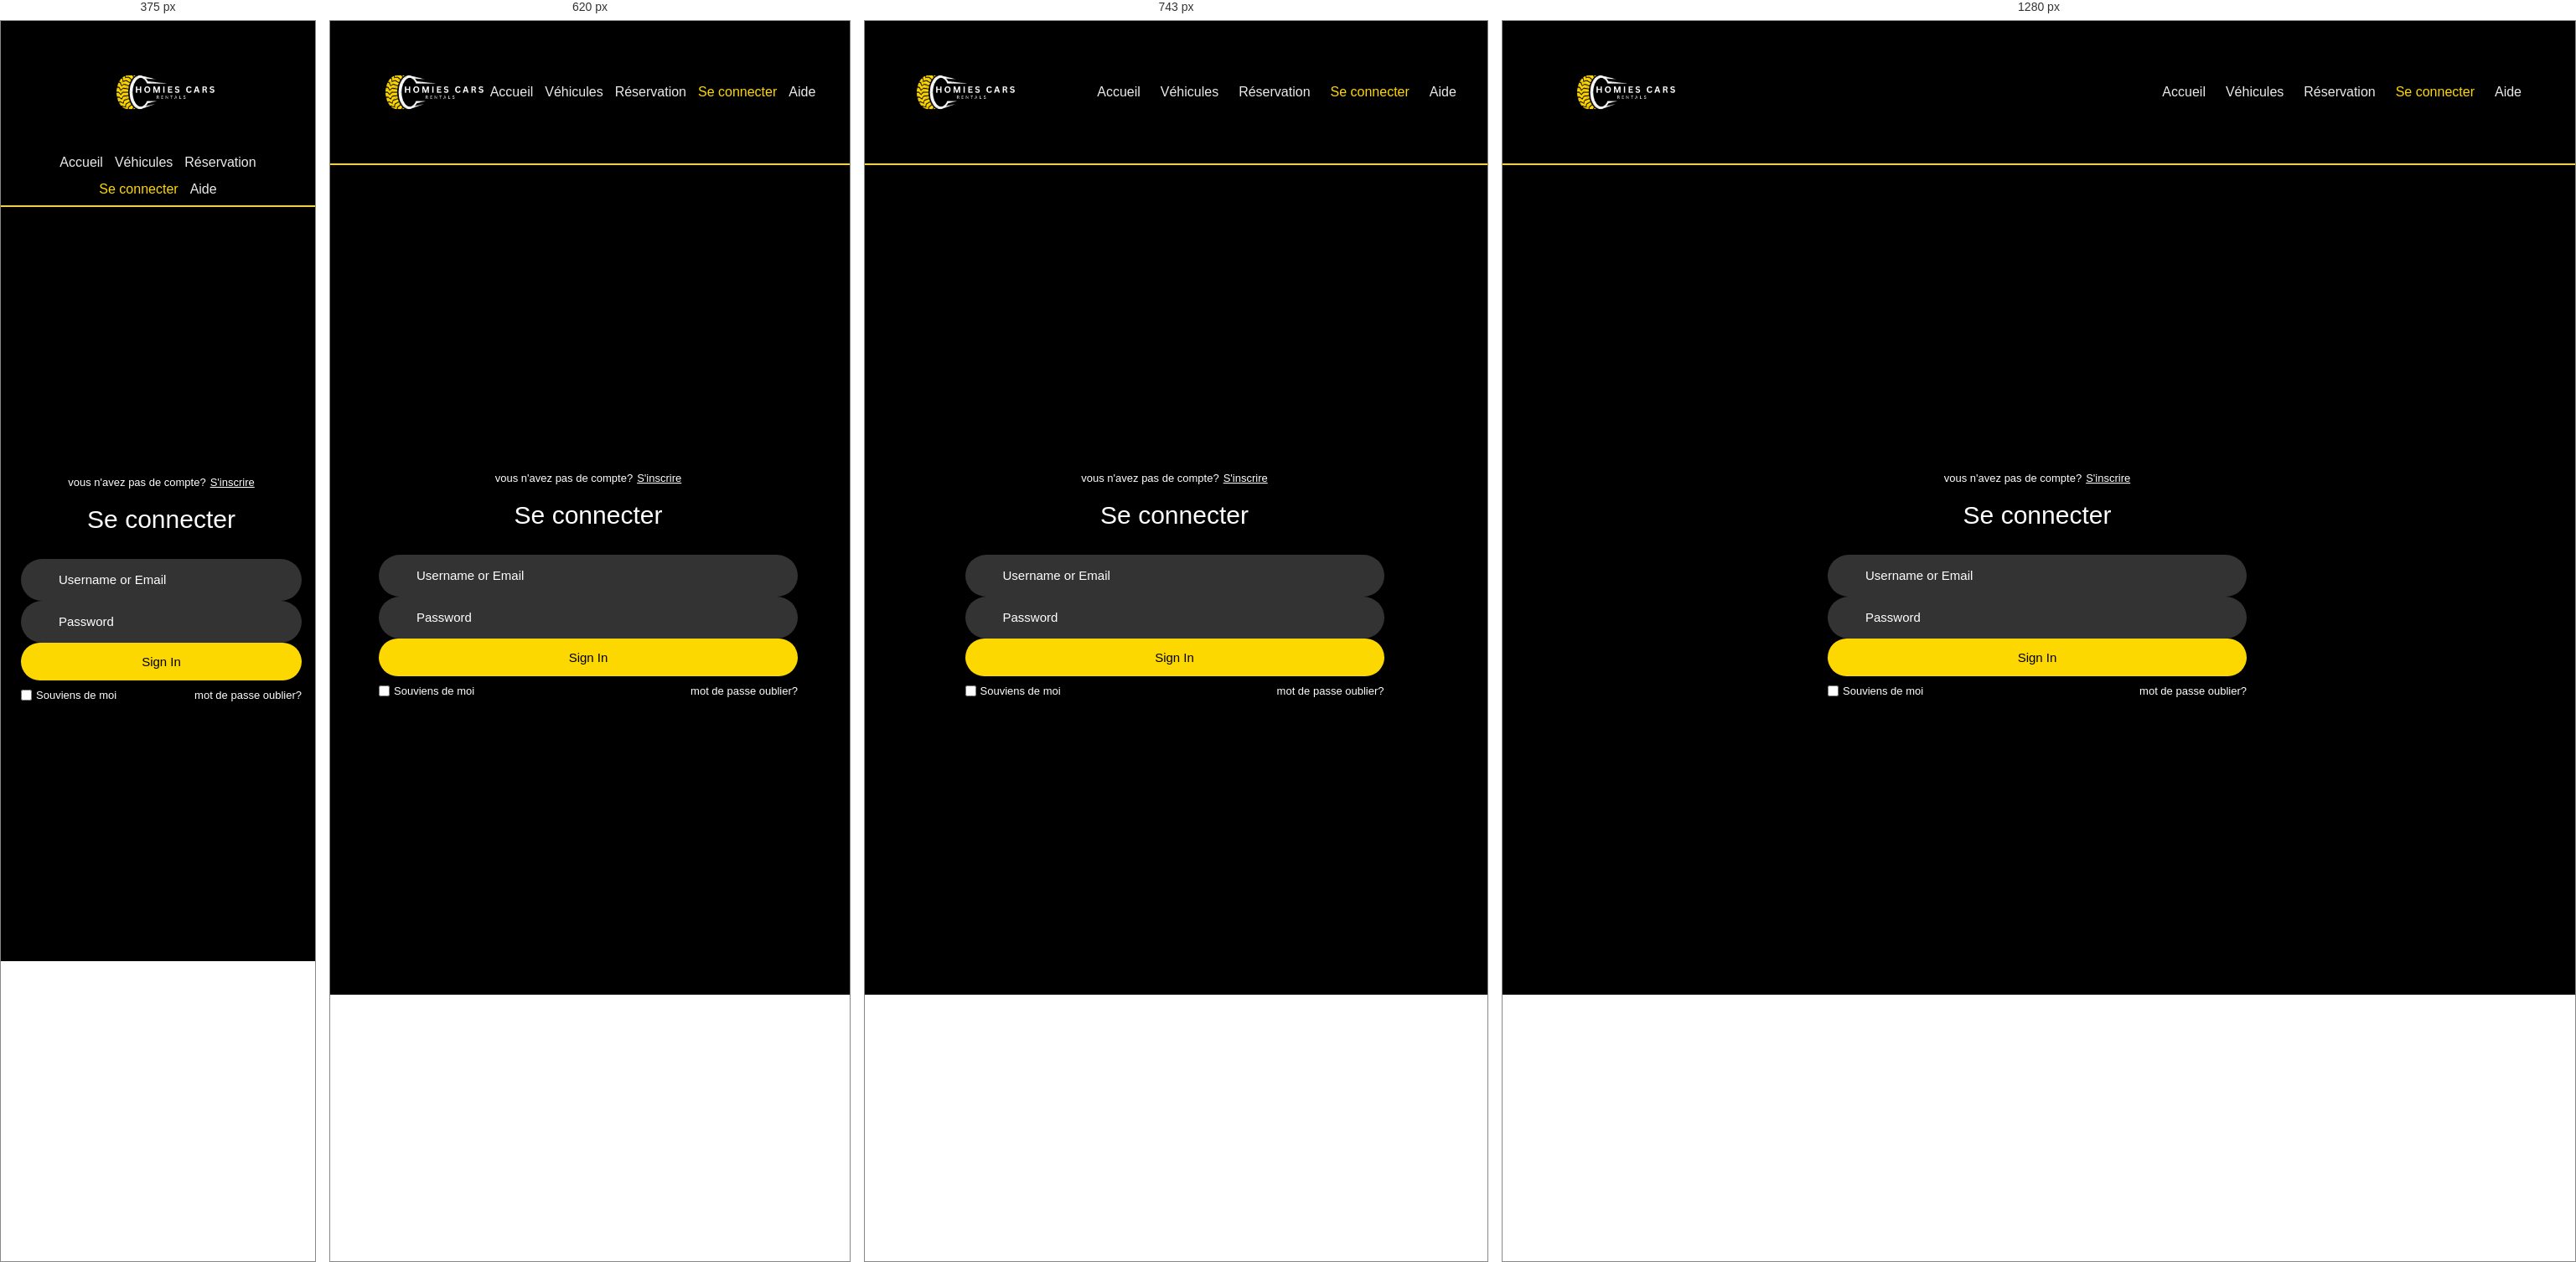
Rendered at 375 px, 620 px, 743 px and 1280 px, left to right.

<!-- file: login.html -->
<!DOCTYPE html>
<html lang="fr">
<head>
    <meta charset="UTF-8">
    <meta http-equiv="X-UA-Compatible" content="IE=edge">
    <meta name="viewport" content="width=device-width, initial-scale=1.0">
    <link href='https://unpkg.com/boxicons@2.1.4/css/boxicons.min.css' rel='stylesheet'>
    <link rel="stylesheet" href="navbar.css">
    <link rel="stylesheet" href="login.css">
    <title>Homies Cars | Connexion</title>
</head>
<body>
 <nav class="hc-navbar">
    <div class="hc-nav-container">
        <div class="hc-logo"><img src="11.png" alt="Homies Cars"></div>
        <ul class="hc-nav-links">
            <li><a href="homies_cars.php">Accueil</a></li>
            <li><a href="vehicules.php">Véhicules</a></li>
            <li><a href="reservation1.php">Réservation</a></li>
            <li><a href="login.html" class="hc-active">Se connecter</a></li>
            <li><a href="contact.html">Aide</a></li>
        </ul>
    </div>
 </nav>
 <div class="wrapper">

    <div id="form-alert" class="hc-alert"></div>

<!----------------------------- Form box ----------------------------------->    
    <div class="form-box">
        
        <!------------------- login form -------------------------->
        <div class="login-container" id="login">
            <div class="top">
                <span>vous n'avez pas de compte? <a href="#" onclick="register()">S'inscrire</a></span>
                <header>Se connecter</header>
            </div>
            <form action="auth.php" method="post">
                <input type="hidden" name="next" id="login-next" value="">
                <div class="input-box">
                    <input type="text" class="input-field" name="username_email" placeholder="Username or Email" required>
                    <i class="bx bx-user"></i>
                </div>
                <div class="input-box">
                    <input type="password" class="input-field" name="password" placeholder="Password" required>
                    <i class="bx bx-lock-alt"></i>
                </div>
                <div class="input-box">
                    <input type="submit" class="submit" name="login-submit" value="Sign In">
                </div>
                <div class="two-col">
                    <div class="one">
                        <input type="checkbox" id="login-check">
                        <label for="login-check"> Souviens de moi</label>
                    </div>
                    <div class="two">
                        <label><a href="#">mot de passe oublier?</a></label>
                    </div>
                </div>
            </form>
        </div>
        <!------------------- registration form -------------------------->
        <div class="register-container" id="register">
            <div class="top">
                <span>Avez-vous un compte ?<a href="#" onclick="login()">se connecter</a></span>
                <header>S'inscrire</header>
            </div>
            <form action="auth.php" method="post">
                <input type="hidden" name="next" id="register-next" value="">
                <div class="two-forms">
                    <div class="input-box">
                        <input type="text" class="input-field" name="firstname" placeholder="Firstname" required>
                        <i class="bx bx-user"></i>
                    </div>
                    <div class="input-box">
                        <input type="text" class="input-field" name="lastname" placeholder="Lastname" required>
                        <i class="bx bx-user"></i>
                    </div>
                </div>
                <div class="input-box">
                    <input type="email" class="input-field" name="email" placeholder="Email" required>
                    <i class="bx bx-envelope"></i>
                </div>
                <div class="input-box">
                    <input type="password" class="input-field" name="password" placeholder="Password" required minlength="6">
                    <i class="bx bx-lock-alt"></i>
                </div>
                <div class="input-box">
                    <input type="submit" class="submit" name="register-submit" value="Register">
                </div>
                <div class="two-col">
                    <div class="one">
                        <input type="checkbox" id="register-check">
                        <label for="register-check"> Souviens de moi</label>
                    </div>

                </div>
            </form>
        </div>
    </div>
</div>   
<script>
   // Relaie ?next=... vers les champs cachés des formulaires, pour
   // ramener l'utilisateur à sa réservation en cours après connexion.
   // Relaie aussi les messages d'erreur/succès renvoyés par auth.php.
   (function () {
       var params = new URLSearchParams(window.location.search);
       var next = params.get("next") || "";
       document.getElementById("login-next").value = next;
       document.getElementById("register-next").value = next;

       var messages = {
           invalidcredentials: "Identifiants incorrects. Veuillez réessayer.",
           emptyfields: "Merci de remplir tous les champs.",
           invalidemail: "Adresse email invalide.",
           emailexists: "Un compte existe déjà avec cet email.",
           passwordtooshort: "Le mot de passe doit contenir au moins 6 caractères.",
           registerfailed: "L'inscription a échoué. Veuillez réessayer.",
           loginrequired: "Merci de vous connecter pour réserver un véhicule.",
           accountcreated: "Compte créé avec succès ! Vous pouvez vous connecter."
       };
       var box = document.getElementById("form-alert");
       if (params.get("error") && messages[params.get("error")]) {
           box.textContent = messages[params.get("error")];
           box.classList.add("hc-alert-error");
           box.style.display = "block";
       } else if (params.get("success") && messages[params.get("success")]) {
           box.textContent = messages[params.get("success")];
           box.classList.add("hc-alert-success");
           box.style.display = "block";
       }
   })();

   function myMenuFunction() {
    var i = document.getElementById("navMenu");
    if(i.className === "nav-menu") {
        i.className += " responsive";
    } else {
        i.className = "nav-menu";
    }
   }
 
</script>
<script>
    var a = document.getElementById("loginBtn");
    var b = document.getElementById("registerBtn");
    var x = document.getElementById("login");
    var y = document.getElementById("register");
    function login() {
        x.style.left = "4px";
        y.style.right = "-520px";
        if (a) a.className += " white-btn";
        if (b) b.className = "btn";
        x.style.opacity = 1;
        y.style.opacity = 0;
    }
    function register() {
        x.style.left = "-510px";
        y.style.right = "5px";
        if (a) a.className = "btn";
        if (b) b.className += " white-btn";
        x.style.opacity = 0;
        y.style.opacity = 1;
    }
</script>
</body>
</html>


/* @media block from navbar.css */
@media (max-width: 700px) {
  .hc-navbar .hc-nav-container {
    justify-content: center;
    text-align: center;
  }
  .hc-nav-links {
    justify-content: center;
    gap: 14px;
  }
}

/* @media block from login.css */
@media only screen and (max-width: 786px){
    .nav-button{
        display: none;
    }
    .nav-menu.responsive{
        top: 100px;
    }
    .nav-menu{
        position: absolute;
        top: -800px;
        display: flex;
        justify-content: center;
        background: rgba(255, 255, 255, 0.2);
        width: 100%;
        height: 90vh;
        backdrop-filter: blur(20px);
        transition: .3s;
    }
    .nav-menu ul{
        flex-direction: column;
        text-align: center;
    }
    .nav-menu-btn{
        display: block;
    }
    .nav-menu-btn i{
        font-size: 25px;
        color: #fff;
        padding: 10px;
        background: rgba(255, 255, 255, 0.2);
        border-radius: 50%;
        cursor: pointer;
        transition: .3s;
    }
    .nav-menu-btn i:hover{
        background: rgba(255, 255, 255, 0.15);
    }
}

/* @media block from login.css */
@media only screen and (max-width: 540px) {
    .wrapper{
        min-height: 100vh;
    }
    .form-box{
        width: 100%;
        height: 500px;
    }
    .register-container, .login-container{
        width: 100%;
        padding: 0 20px;
    }
    .register-container .two-forms{
        flex-direction: column;
        gap: 0;
    }
}